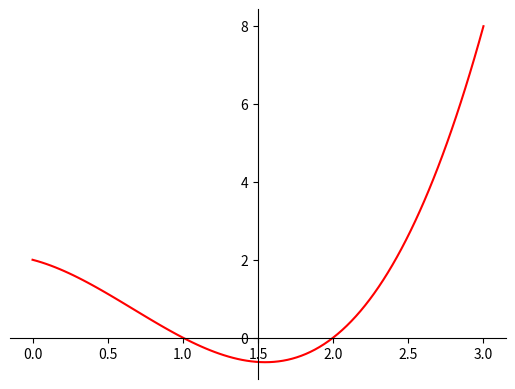

The matplotlib source for this figure:
"""
Approaching Newton-Raphson for numerical optimization

The Newton-Raphson method is also used for solving numerical optimization problems.
In this case, the method takes the form of Newton's method for finding the zeros of a function,
but applied to the derivative of the function f.

This is because determining the minimum point of the
function f is equivalent to determining the root of the first derivative f '.

In this case, the update formula takes the following form:

𝑥_𝑛+1 = 𝑥_𝑛 − 𝑓′(𝑥_𝑛)/𝑓′′(𝑥_𝑛)


In the previous equation, we have the following:

• 𝑓′(𝑥_𝑛) is the first derivative of the function f
• 𝑓′′(𝑥_𝑛) is the second derivative of the function f

Important Note
The Newton-Raphson method is usually preferred over the descending gradient method due to its speed.
However,
it requires knowledge of the analytical expression of the first and second derivatives and
converges indiscriminately to the minima and maxima.

There are variants that bring this method to global convergence and
that lower the computational cost by avoiding having to determine the direction of the research with direct methods.

Applying the Newton-Raphson technique

In this section,
we will apply what we have learned so far about the Newton-Raphson method by completing a practical exercise.
We'll define a function and then use that method to find the minimum point of the function.

"""

import numpy as np
import matplotlib.pyplot as plt


def nr(x, y):
    print('Value of x at the minimum of the function', x[np.argmin(y)])

    FirstDerivative = lambda x: 3 * x ** 2 - 4 * x - 1
    SecondDerivative = lambda x: 6 * x - 4

    ActualX = 3
    PrecisionValue = 0.000001
    PreviousStepSize = 1
    MaxIteration = 10000
    IterationCounter = 0

    while PreviousStepSize > PrecisionValue and IterationCounter < MaxIteration:
        PreviousX = ActualX
        ActualX = ActualX - FirstDerivative(PreviousX) / SecondDerivative(PreviousX)
        PreviousStepSize = abs(ActualX - PreviousX)
        IterationCounter = IterationCounter + 1
        print("Number of iterations = ", IterationCounter, "\nActual value of x  is = ", ActualX)

    print("X value of f(x) minimum = ", ActualX)


def plot_nr(x, y):
    fig = plt.figure()
    axdef = fig.add_subplot(1, 1, 1)
    axdef.spines['left'].set_position('center')
    axdef.spines['bottom'].set_position('zero')
    axdef.spines['right'].set_color('none')
    axdef.spines['top'].set_color('none')
    axdef.xaxis.set_ticks_position('bottom')
    axdef.yaxis.set_ticks_position('left')

    plt.plot(x, y, 'r')
    plt.show()


if __name__ == "__main__":
    x = np.linspace(0, 3, 100)
    y = x ** 3 - 2 * x ** 2 - x + 2
    nr(x, y)
    plot_nr(x, y)
